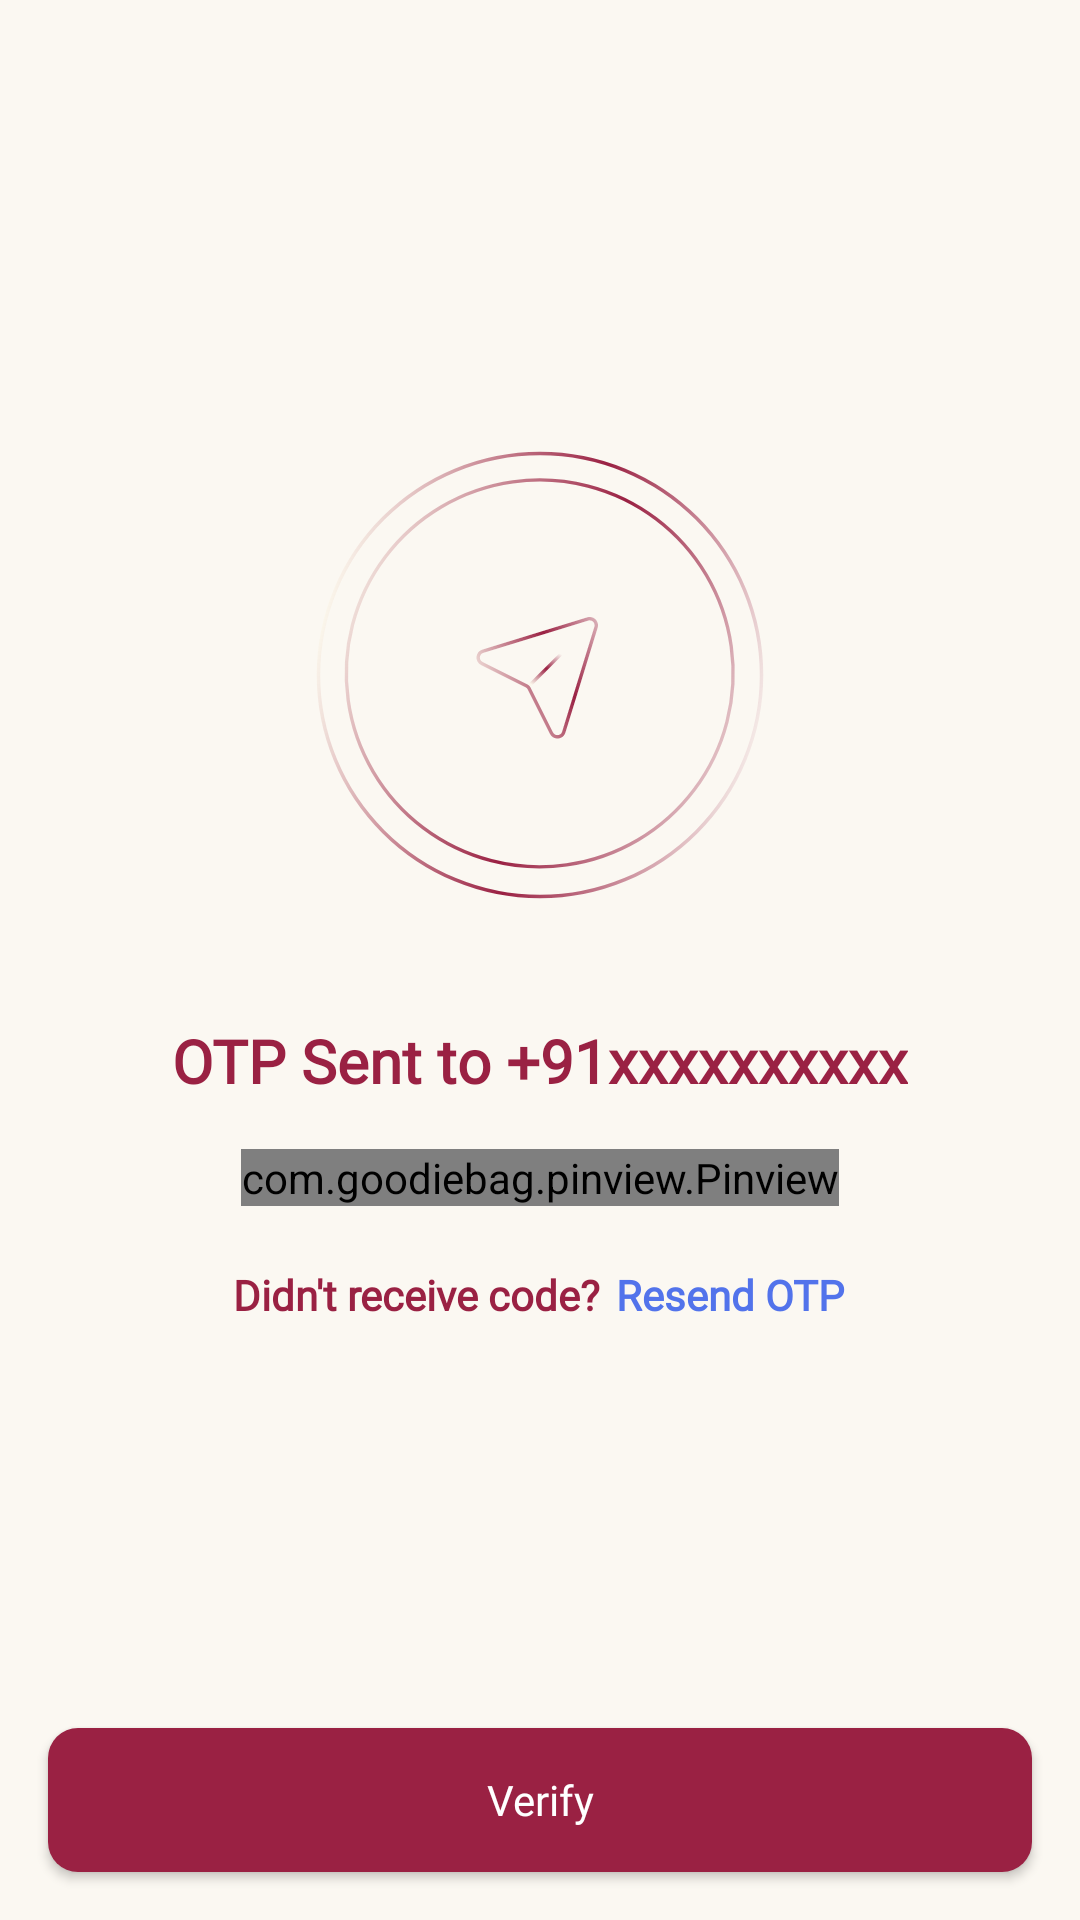

Here is an Android app screen rendered from its layout file. Give the layout XML and the strings, colors and styles it references.
<!-- AndroidManifest.xml: application theme Theme.InvitationCard -->
<!-- res/layout/verify_otp.xml -->
<?xml version="1.0" encoding="utf-8"?>
<androidx.constraintlayout.widget.ConstraintLayout xmlns:android="http://schemas.android.com/apk/res/android"
    xmlns:tools="http://schemas.android.com/tools"
    android:layout_width="match_parent"
    android:layout_height="match_parent"
    xmlns:app="http://schemas.android.com/apk/res-auto"
    android:background="@color/primaryColor">



    <ScrollView
        android:layout_width="match_parent"
        android:layout_height="0dp"
        app:layout_constraintTop_toTopOf="parent"
        app:layout_constraintStart_toStartOf="parent"
        app:layout_constraintEnd_toEndOf="parent"
        android:layout_marginBottom="16dp"
        app:layout_constraintBottom_toTopOf="@id/verifyOTPBtn">
        <LinearLayout
            android:layout_width="match_parent"
            android:layout_height="wrap_content"
            android:orientation="vertical">

            <ImageView
                android:id="@+id/imageView"
                android:layout_width="150dp"
                android:layout_height="150dp"
                android:layout_marginTop="150dp"
                android:layout_gravity="center"
                app:layout_constraintBottom_toTopOf="@+id/verificationlayout"
                app:layout_constraintEnd_toEndOf="parent"
                app:layout_constraintStart_toStartOf="parent"
                app:layout_constraintTop_toTopOf="parent"
                app:srcCompat="@drawable/ic_otp_image" />

            <TextView
                android:id="@+id/number"
                android:layout_width="wrap_content"
                android:layout_height="wrap_content"
                android:layout_marginTop="40dp"
                android:layout_gravity="center_horizontal"
                android:text="OTP Sent to +91xxxxxxxxxx"
                android:fontFamily="@font/poppins_medium"
                android:textColor="@color/primaryFontColor"
                android:textSize="20sp"
                android:textStyle="bold" />

            <LinearLayout
                android:layout_width="match_parent"
                android:layout_height="wrap_content"
                android:layout_marginStart="25dp"
                android:layout_marginEnd="25dp"
                android:visibility="gone"
                android:orientation="horizontal">
                <TextView
                    android:id="@+id/phoneNumber"
                    android:layout_width="wrap_content"
                    android:layout_height="wrap_content"
                    android:text="+91630XXXXXXX"
                    android:fontFamily="@font/poppins_medium"
                    android:layout_marginTop="5dp"
                    android:textSize="14sp"/>
                <TextView
                    android:id="@+id/changeNumber"
                    android:layout_width="wrap_content"
                    android:layout_height="wrap_content"
                    android:text="Change"
                    android:fontFamily="@font/poppins_medium"
                    android:textColor="@color/primaryColor"
                    android:layout_marginTop="5dp"
                    android:layout_marginStart="4dp"
                    android:textSize="14sp"/>
            </LinearLayout>

            <com.goodiebag.pinview.Pinview
                android:id="@+id/pin_view"
                android:layout_width="wrap_content"
                android:layout_height="wrap_content"
                android:layout_gravity="center"
                android:layout_marginTop="16dp"
                android:cursorVisible="true"
                app:pinBackground="@drawable/pinview_bg"
                android:inputType="number"
                app:password="false"
                app:forceKeyboard="false"
                app:pinLength="6"
                app:splitWidth="6dp" />

            <LinearLayout
                android:id="@+id/timmer"
                android:layout_width="wrap_content"
                android:layout_height="wrap_content"
                android:layout_gravity="center"
                android:layout_marginStart="20dp"
                android:layout_marginTop="20dp"
                android:layout_marginEnd="20dp"
                android:visibility="gone"
                android:padding="2dp">

                <TextView
                    android:layout_width="wrap_content"
                    android:layout_height="wrap_content"
                    android:layout_gravity="right"
                    android:text="Code expires in:"
                    android:fontFamily="@font/poppins_light"
                    android:textStyle="bold"
                    app:drawableStartCompat="@drawable/ic_baseline_access_time_24" />

                <TextView
                    android:id="@+id/timer"
                    android:layout_marginStart="10dp"
                    android:layout_width="wrap_content"
                    android:layout_height="wrap_content"
                    android:textColor="@color/red"
                    android:text="00"
                    android:fontFamily="@font/poppins_light"
                    android:textStyle="bold"/>
            </LinearLayout>

            <LinearLayout
                android:layout_width="wrap_content"
                android:layout_height="wrap_content"
                android:layout_gravity="center"
                android:layout_marginStart="20dp"
                android:layout_marginTop="20dp"
                android:layout_marginEnd="20dp"
                android:orientation="horizontal">

                <TextView
                    android:layout_width="match_parent"
                    android:layout_height="wrap_content"
                    android:drawablePadding="3dp"
                    android:textColor="@color/primaryFontColor"
                    android:text="Didn't receive code?"
                    android:fontFamily="@font/poppins_light"
                    android:textStyle="bold" />

                <TextView
                    android:id="@+id/resendOtp"
                    android:layout_width="match_parent"
                    android:layout_height="wrap_content"
                    android:layout_marginStart="5dp"
                    android:text="Resend OTP"
                    android:fontFamily="@font/poppins_light"
                    android:textColor="	#5273EB"
                    android:textStyle="bold" />
            </LinearLayout>





        </LinearLayout>
    </ScrollView>


    <Button
        android:id="@+id/verifyOTPBtn"
        android:layout_width="match_parent"
        android:layout_height="wrap_content"
        android:layout_marginStart="@dimen/activity_vertical_margin"
        android:layout_marginEnd="@dimen/activity_vertical_margin"
        android:layout_marginBottom="@dimen/activity_horizontal_margin"
        android:background="@drawable/home_feature_shape"
        android:fontFamily="@font/poppins_medium"
        android:foreground="?attr/selectableItemBackgroundBorderless"
        app:layout_constraintBottom_toBottomOf="parent"
        android:text="Verify"
        android:textAllCaps="false"
        android:textSize="14sp"
        android:textColor="@color/white" />



</androidx.constraintlayout.widget.ConstraintLayout>
<!-- resources referenced by this layout -->
<resources>
  <color name="primaryColor">#FBF8F2</color>
  <color name="primaryFontColor">#9A2143</color>
  <color name="red">#FF0000</color>
  <color name="white">#FFFFFFFF</color>
  <dimen name="activity_horizontal_margin">16dp</dimen>
  <dimen name="activity_vertical_margin">16dp</dimen>
  <!-- drawable home_feature_shape (drawable-v24) -->
  <?xml version="1.0" encoding="utf-8"?>
  <shape xmlns:android="http://schemas.android.com/apk/res/android"
      android:shape="rectangle">
      
      <solid android:color="@color/primaryFontColor"/>
      <corners android:radius="10dp"/>
  </shape>
  <!-- drawable ic_otp_image: vector/xml drawable (drawable-v24, 5066 chars, omitted) -->
  <!-- drawable pinview_bg (drawable-v24) -->
  <?xml version="1.0" encoding="UTF-8"?>
  <shape xmlns:android="http://schemas.android.com/apk/res/android">
      <solid android:color="@color/inputBackground"/>
      <corners android:radius="10dp"/>
      <padding android:left="0dp" android:top="0dp" android:right="0dp" android:bottom="0dp" />
  </shape>
  <style name="Theme.InvitationCard" parent="Theme.MaterialComponents.DayNight.DarkActionBar">
          <item name="windowActionBar">false</item>
          <item name="windowNoTitle">true</item>
          <item name="android:windowNoTitle">true</item>
          <item name="textInputStyle">@style/Widget.MaterialComponents.TextInputEditText.OutlinedBox</item>
          <item name="boxStrokeColor">#fff</item>
          <item name="boxStrokeWidth">2dp</item>
  
          <item name="colorPrimary">@color/primaryFontColor</item>
          <item name="colorPrimaryVariant">@color/purple_700</item>
          <item name="colorOnPrimary">@color/white</item>
          
          <item name="colorSecondary">@color/teal_200</item>
          <item name="colorSecondaryVariant">@color/teal_700</item>
          <item name="colorOnSecondary">@color/black</item>
          
          <item name="android:statusBarColor" tools:targetApi="l">?attr/colorPrimaryVariant</item>
          
      </style>
  <color name="inputBackground">#FFFFFFFF</color>
  <color name="purple_700">#FF3700B3</color>
  <color name="teal_200">#9A2143</color>
  <color name="teal_700">#FF018786</color>
  <color name="black">#FF000000</color>
</resources>
